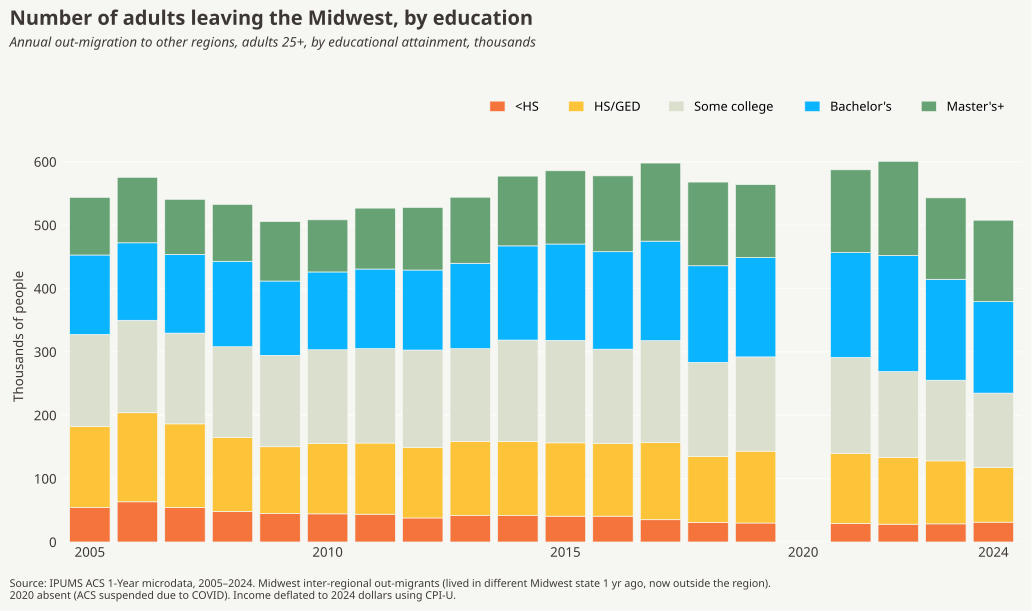

The table this chart was drawn from, first rows:
year, <HS, HS/GED, Some college, Bachelor's, Master's+
2005, 54.35, 127.9, 145.2, 125.3, 90.96
2006, 63.36, 140.5, 145.9, 122.3, 103.4
2007, 54.56, 131.8, 143.2, 124.2, 86.96
2008, 48.25, 116.5, 143.3, 134.9, 89.81
2009, 44.92, 105.3, 144.2, 117.3, 93.84
2010, 44.36, 111.3, 147.6, 122.8, 82.28
2011, 43.81, 112.3, 149, 125.6, 96.08
2012, 37.85, 111.4, 153.5, 126.3, 98.83
2013, 41.85, 116.9, 146.3, 134.7, 104.2
2014, 41.84, 116.6, 160.1, 148.6, 110.1
2015, 40.65, 115.8, 161.7, 152.0, 115.6
2016, 40.68, 114.9, 148.6, 153.8, 119.7
2017, 35.09, 121.9, 160.5, 157.1, 123.2
2018, 30.9, 104.2, 148.3, 152.4, 132.1
2019, 29.92, 113.4, 148.7, 156.9, 115
2020, 0.0, 0.0, 0.0, 0.0, 0.0
2021, 29.3, 110.7, 151.2, 165.4, 130.6
2022, 28.03, 105.4, 135.4, 183.3, 148.6
2023, 28.57, 99.36, 127.3, 159.3, 128.5
2024, 31.23, 86.49, 117.1, 144.4, 128.5
